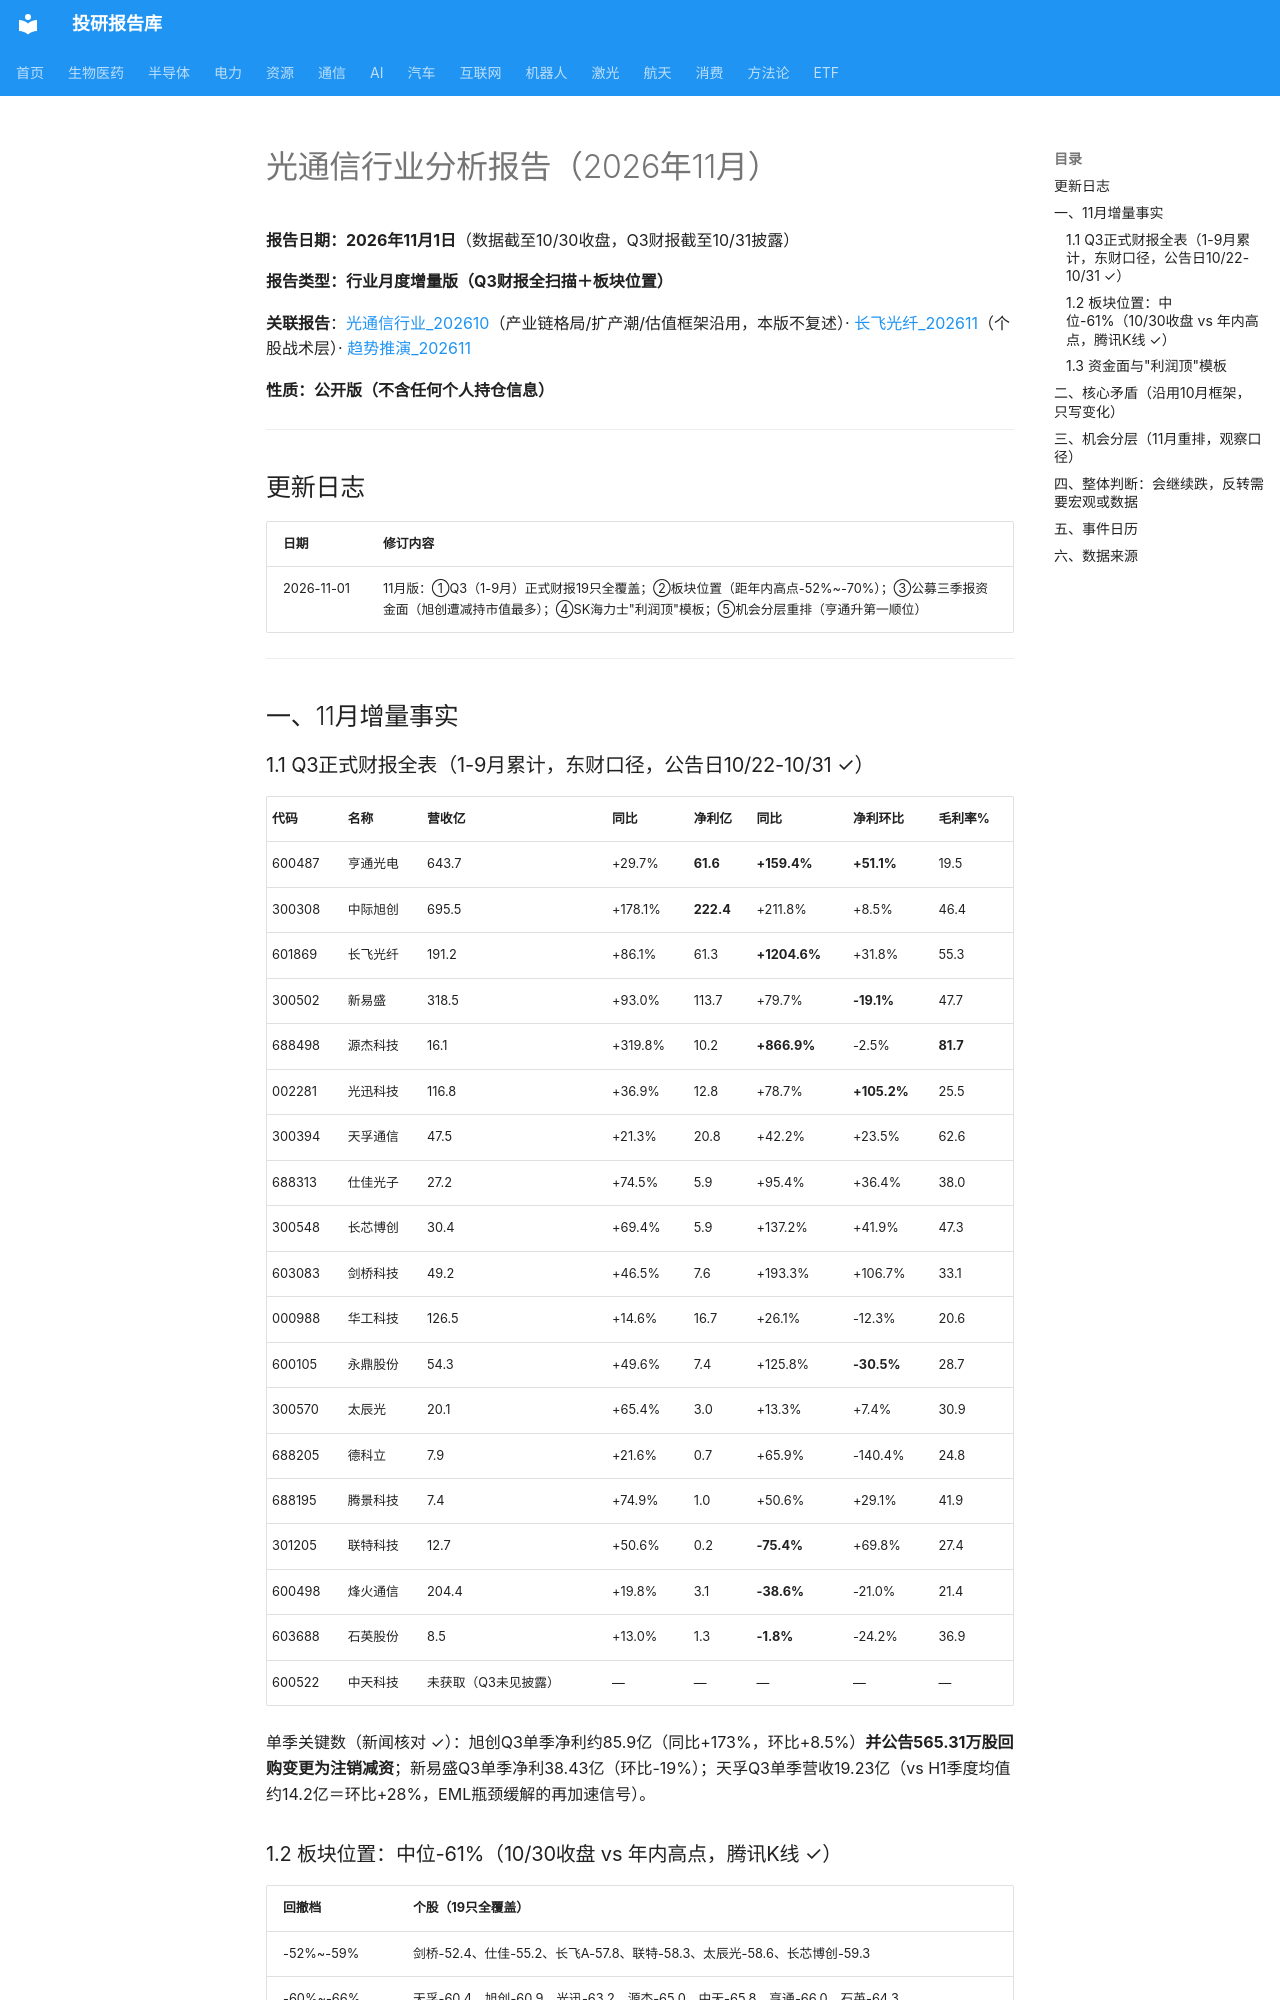

repository: zyxdtk/research · page: sectors/communication/光通信行业_202611/index.html · generator: mkdocs

# 光通信行业分析报告（2026年11月）

**报告日期：2026年11月1日**（数据截至10/30收盘，Q3财报截至10/31披露）

**报告类型：行业月度增量版（Q3财报全扫描＋板块位置）**

**关联报告**：[光通信行业_202610](光通信行业_202610.md)（产业链格局/扩产潮/估值框架沿用，本版不复述）· [长飞光纤_202611](长飞光纤_202611.md)（个股战术层）· [趋势推演_202611](../strategy/趋势推演_202611.md)

**性质：公开版（不含任何个人持仓信息）**

---

## 更新日志

| 日期 | 修订内容 |
|------|---------|
| 2026-11-01 | 11月版：①Q3（1-9月）正式财报19只全覆盖；②板块位置（距年内高点-52%~-70%）；③公募三季报资金面（旭创遭减持市值最多）；④SK海力士"利润顶"模板；⑤机会分层重排（亨通升第一顺位） |

---

## 一、11月增量事实

### 1.1 Q3正式财报全表（1-9月累计，东财口径，公告日10/22-10/31 ✓）

| 代码 | 名称 | 营收亿 | 同比 | 净利亿 | 同比 | 净利环比 | 毛利率% |
|---|---|---|---|---|---|---|---|
| 600487 | 亨通光电 | 643.7 | +29.7% | **61.6** | **+159.4%** | **+51.1%** | 19.5 |
| 300308 | 中际旭创 | 695.5 | +178.1% | **222.4** | +211.8% | +8.5% | 46.4 |
| 601869 | 长飞光纤 | 191.2 | +86.1% | 61.3 | **+1204.6%** | +31.8% | 55.3 |
| 300502 | 新易盛 | 318.5 | +93.0% | 113.7 | +79.7% | **-19.1%** | 47.7 |
| 688498 | 源杰科技 | 16.1 | +319.8% | 10.2 | **+866.9%** | -2.5% | **81.7** |
| 002281 | 光迅科技 | 116.8 | +36.9% | 12.8 | +78.7% | **+105.2%** | 25.5 |
| 300394 | 天孚通信 | 47.5 | +21.3% | 20.8 | +42.2% | +23.5% | 62.6 |
| 688313 | 仕佳光子 | 27.2 | +74.5% | 5.9 | +95.4% | +36.4% | 38.0 |
| 300548 | 长芯博创 | 30.4 | +69.4% | 5.9 | +137.2% | +41.9% | 47.3 |
| 603083 | 剑桥科技 | 49.2 | +46.5% | 7.6 | +193.3% | +106.7% | 33.1 |
| 000988 | 华工科技 | 126.5 | +14.6% | 16.7 | +26.1% | -12.3% | 20.6 |
| 600105 | 永鼎股份 | 54.3 | +49.6% | 7.4 | +125.8% | **-30.5%** | 28.7 |
| 300570 | 太辰光 | 20.1 | +65.4% | 3.0 | +13.3% | +7.4% | 30.9 |
| 688205 | 德科立 | 7.9 | +21.6% | 0.7 | +65.9% | -140.4% | 24.8 |
| 688195 | 腾景科技 | 7.4 | +74.9% | 1.0 | +50.6% | +29.1% | 41.9 |
| 301205 | 联特科技 | 12.7 | +50.6% | 0.2 | **-75.4%** | +69.8% | 27.4 |
| 600498 | 烽火通信 | 204.4 | +19.8% | 3.1 | **-38.6%** | -21.0% | 21.4 |
| 603688 | 石英股份 | 8.5 | +13.0% | 1.3 | **-1.8%** | -24.2% | 36.9 |
| 600522 | 中天科技 | 未获取（Q3未见披露） | — | — | — | — | — |

单季关键数（新闻核对 ✓）：旭创Q3单季净利约85.9亿（同比+173%，环比+8.5%）**并公告565.31万股回购变更为注销减资**；新易盛Q3单季净利38.43亿（环比-19%）；天孚Q3单季营收19.23亿（vs H1季度均值约14.2亿＝环比+28%，EML瓶颈缓解的再加速信号）。
